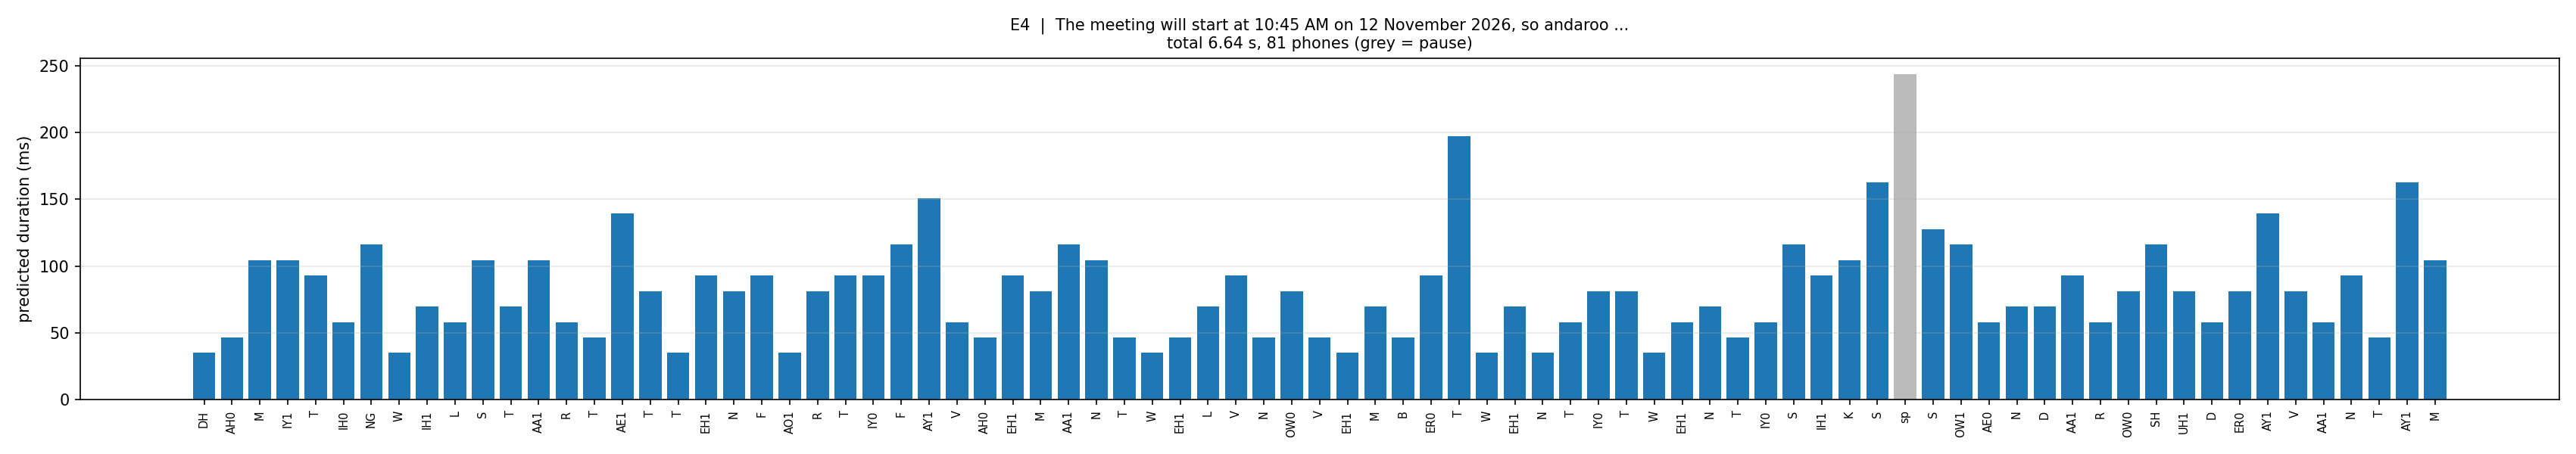

The data file committed next to this chart (first rows):
phone, frames, ms, log_dur_pred
DH, 3, 34.8, 1.428
AH0, 4, 46.4, 1.524
M, 9, 104.5, 2.295
IY1, 9, 104.5, 2.285
T, 8, 92.9, 2.17
IH0, 5, 58.0, 1.79
NG, 10, 116.1, 2.405
W, 3, 34.8, 1.459
IH1, 6, 69.7, 1.954
L, 5, 58.0, 1.81
S, 9, 104.5, 2.303
T, 6, 69.7, 1.968
AA1, 9, 104.5, 2.337
R, 5, 58.0, 1.835
T, 4, 46.4, 1.699
AE1, 12, 139.3, 2.538
T, 7, 81.3, 2.039
T, 3, 34.8, 1.395
EH1, 8, 92.9, 2.22
N, 7, 81.3, 2.086
F, 8, 92.9, 2.151
AO1, 3, 34.8, 1.262
R, 7, 81.3, 2.031
T, 8, 92.9, 2.172
IY0, 8, 92.9, 2.18
F, 10, 116.1, 2.372
AY1, 13, 150.9, 2.64
V, 5, 58.0, 1.756
AH0, 4, 46.4, 1.658
EH1, 8, 92.9, 2.226
M, 7, 81.3, 2.051
AA1, 10, 116.1, 2.382
N, 9, 104.5, 2.34
T, 4, 46.4, 1.661
W, 3, 34.8, 1.395
EH1, 4, 46.4, 1.641
L, 6, 69.7, 1.924
V, 8, 92.9, 2.228
N, 4, 46.4, 1.687
OW0, 7, 81.3, 2.072
V, 4, 46.4, 1.537
EH1, 3, 34.8, 1.37
M, 6, 69.7, 1.938
B, 4, 46.4, 1.56
ER0, 8, 92.9, 2.16
T, 17, 197.4, 2.905
W, 3, 34.8, 1.452
EH1, 6, 69.7, 1.899
N, 3, 34.8, 1.409
T, 5, 58.0, 1.754
IY0, 7, 81.3, 2.086
T, 7, 81.3, 2.035
W, 3, 34.8, 1.436
EH1, 5, 58.0, 1.734
N, 6, 69.7, 1.936
T, 4, 46.4, 1.669
IY0, 5, 58.0, 1.812
S, 10, 116.1, 2.437
IH1, 8, 92.9, 2.162
K, 9, 104.5, 2.261
... 21 more rows
